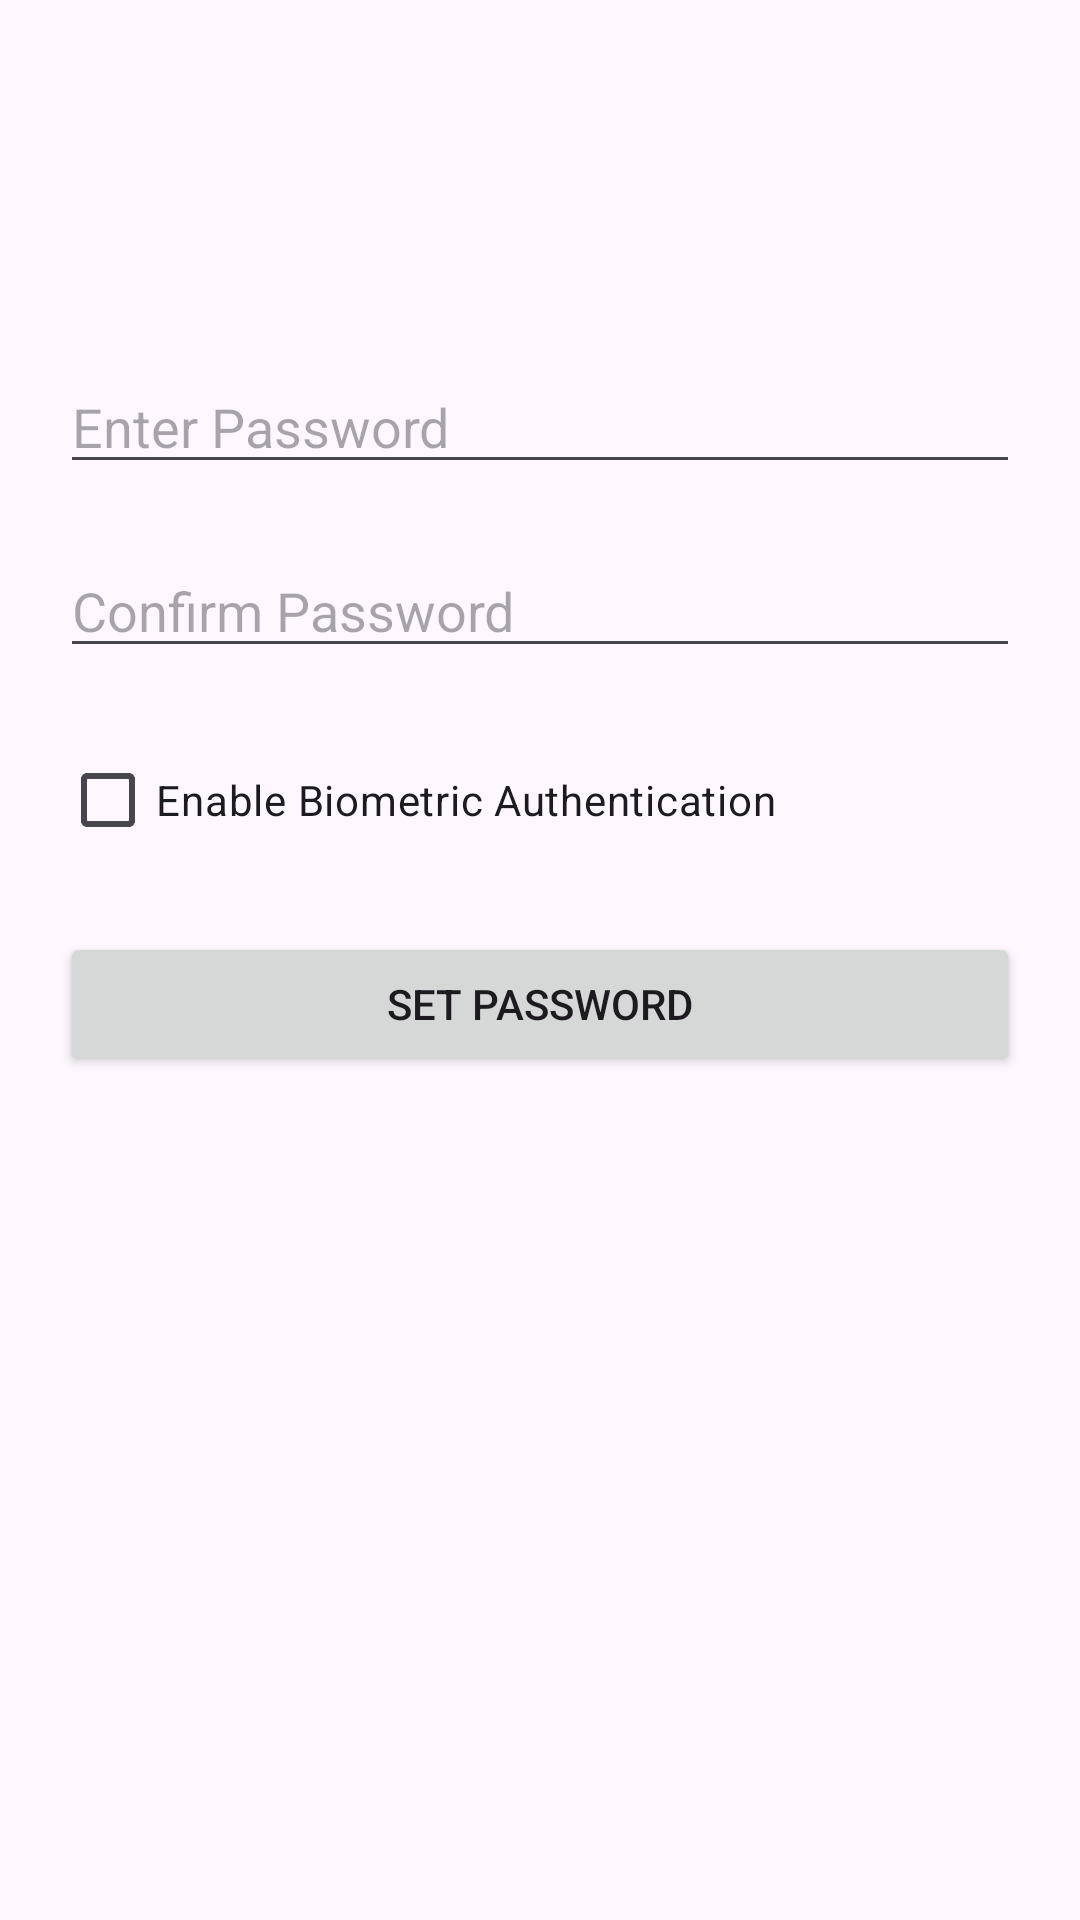

The Android layout XML behind this screen, and the referenced resources:
<!-- AndroidManifest.xml: application theme Theme.TVTGallery -->
<!-- res/layout/activity_setup_password.xml -->
<?xml version="1.0" encoding="utf-8"?>
<RelativeLayout xmlns:android="http://schemas.android.com/apk/res/android"
    android:layout_width="match_parent"
    android:layout_height="match_parent"
    xmlns:tools="http://schemas.android.com/tools"
    android:padding="20dp"
    tools:context=".SetupPassword">

    <EditText
        android:id="@+id/etPassword"
        android:layout_width="match_parent"
        android:layout_height="wrap_content"
        android:hint="Enter Password"
        android:inputType="textPassword"
        android:layout_marginTop="100dp" />

    <EditText
        android:id="@+id/etConfirmPassword"
        android:layout_width="match_parent"
        android:layout_height="wrap_content"
        android:hint="Confirm Password"
        android:inputType="textPassword"
        android:layout_below="@id/etPassword"
        android:layout_marginTop="20dp" />

    <CheckBox
        android:id="@+id/cbEnableBiometric"
        android:layout_width="wrap_content"
        android:layout_height="wrap_content"
        android:text="Enable Biometric Authentication"
        android:layout_below="@id/etConfirmPassword"
        android:layout_marginTop="20dp"/>

    <Button
        android:id="@+id/btnSetPassword"
        android:layout_width="match_parent"
        android:layout_height="wrap_content"
        android:text="Set Password"
        android:layout_below="@id/cbEnableBiometric"
        android:layout_marginTop="20dp"/>

</RelativeLayout>
<!-- resources referenced by this layout -->
<resources>
  <style name="Theme.TVTGallery" parent="Base.Theme.TVTGallery" />
  <style name="Base.Theme.TVTGallery" parent="Theme.Material3.DayNight.NoActionBar">
          
           <item name="colorPrimary">@color/my_primary</item>
      </style>
  <color name="my_primary">#FF6D00</color>
</resources>
